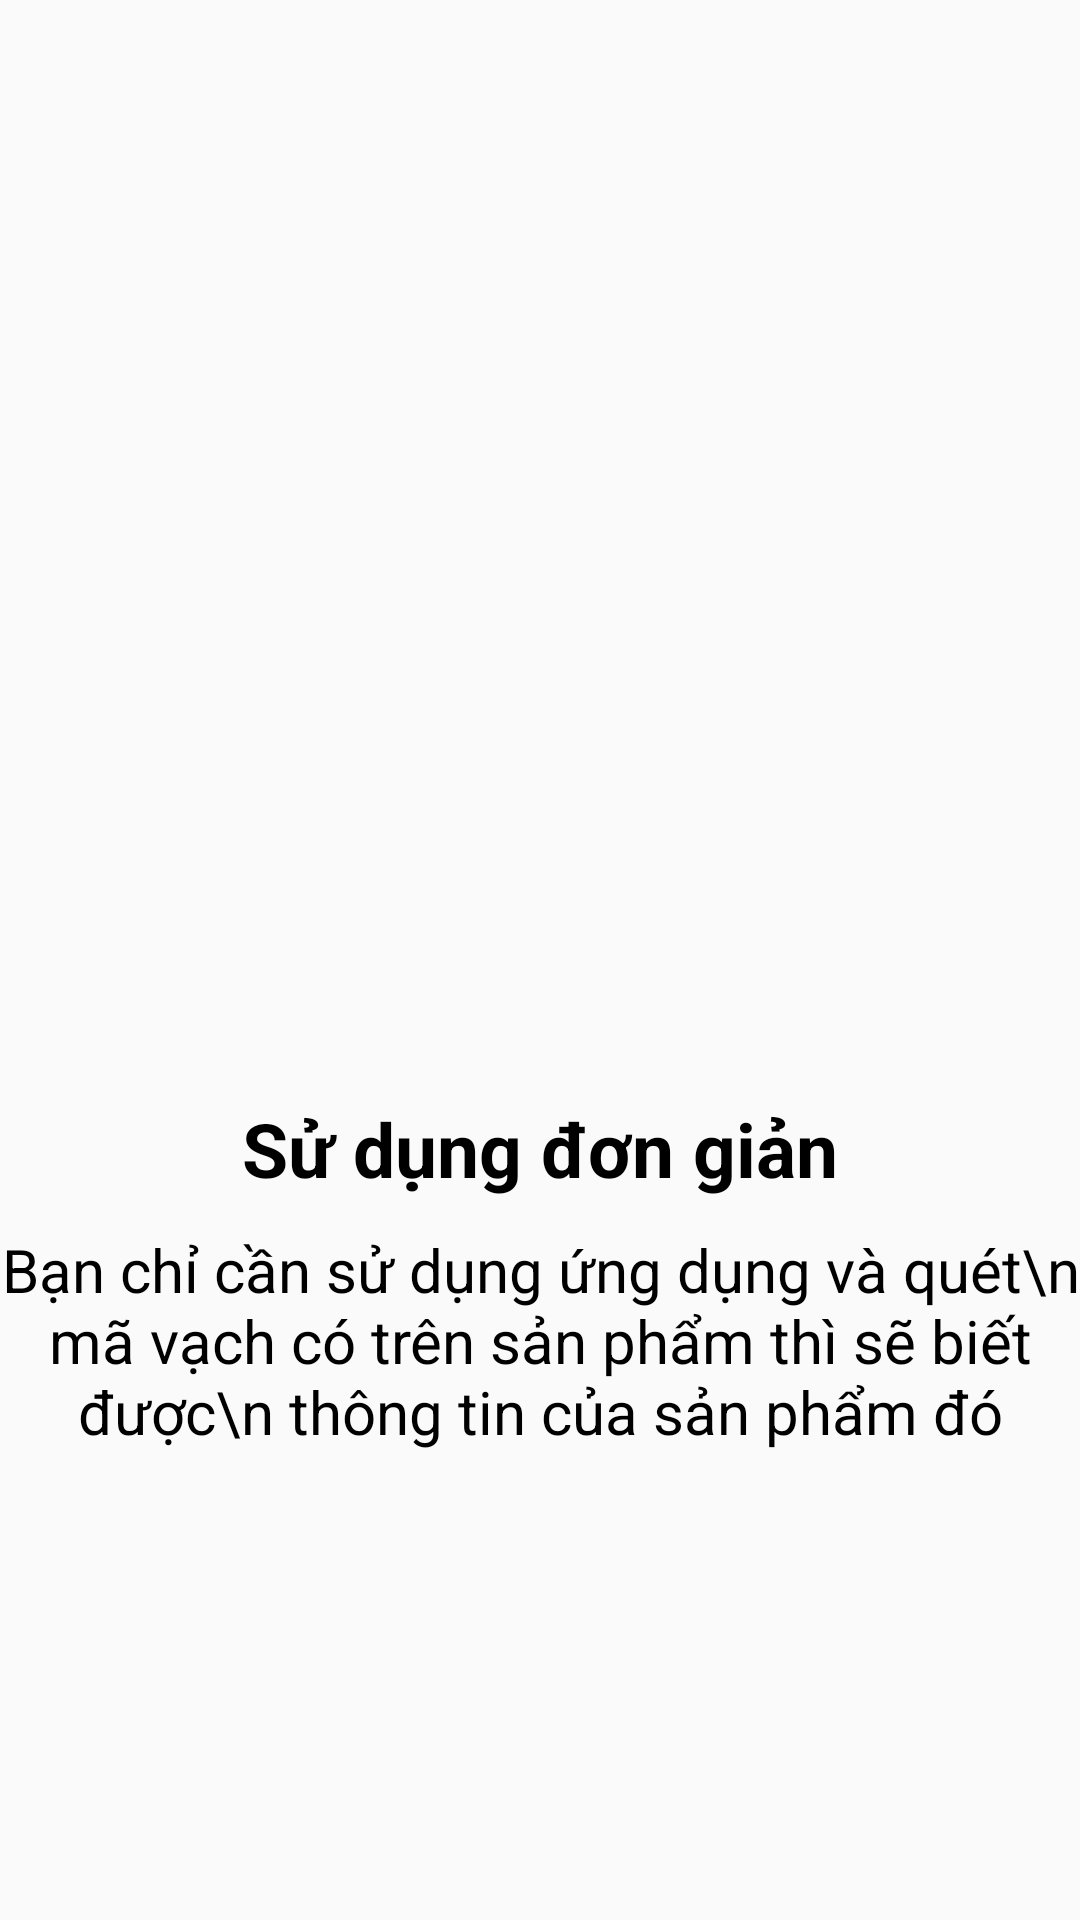

Layout XML and referenced resources for this Android screen:
<!-- AndroidManifest.xml: application theme Theme.Ofood -->
<!-- res/layout/fragment_onboarding2.xml -->
<?xml version="1.0" encoding="utf-8"?>
<RelativeLayout xmlns:android="http://schemas.android.com/apk/res/android"
    xmlns:tools="http://schemas.android.com/tools"
    android:layout_width="match_parent"
    android:layout_height="match_parent"
    tools:context=".Activity.Onboarding.Fragments.OnboardingFragment2">

    <LinearLayout
        android:layout_width="wrap_content"
        android:layout_height="wrap_content"
        android:layout_centerVertical="true"
        android:layout_centerHorizontal="true"
        android:orientation="vertical"
        >
        <ImageView
            android:layout_width="200dp"
            android:layout_height="200dp"
            android:src="@drawable/icon_scan_qr"
            android:layout_gravity="center"
            ></ImageView>
        <TextView
            android:layout_marginTop="10dp"
            android:layout_width="wrap_content"
            android:layout_height="wrap_content"
            android:text="Sử dụng đơn giản"
            android:textColor="@color/black"
            android:textStyle="bold"
            android:textSize="25dp"
            android:textAlignment="center"
            android:layout_gravity="center"
            ></TextView>
        <TextView
            android:layout_marginTop="10dp"
            android:layout_width="wrap_content"
            android:layout_height="wrap_content"
            android:text="Bạn chỉ cần sử dụng ứng dụng và quét\n mã vạch có trên sản phẩm thì sẽ biết được\n thông tin của sản phẩm đó"
            android:textColor="@color/black"
            android:textAlignment="center"
            android:layout_gravity="center"
            android:textSize="20dp"></TextView>
    </LinearLayout>

</RelativeLayout>
<!-- resources referenced by this layout -->
<resources>
  <style name="Theme.Ofood" parent="Theme.AppCompat.DayNight.DarkActionBar">
          
          <item name="colorPrimary">@color/purple_500</item>
          <item name="colorPrimaryVariant">@color/purple_700</item>
          <item name="colorOnPrimary">@color/white</item>
          
          <item name="colorSecondary">@color/teal_200</item>
          <item name="colorSecondaryVariant">@color/teal_700</item>
          <item name="colorOnSecondary">@color/black</item>
          
          <item name="android:statusBarColor" tools:targetApi="l">?attr/colorPrimaryVariant</item>
          
      </style>
  <!-- not gathered from this repository: default colours our renderer supplied (Android Studio template values) -->
  <color name="purple_500">#FF6200EE</color>
  <color name="purple_700">#FF3700B3</color>
  <color name="teal_200">#FF03DAC5</color>
  <color name="teal_700">#FF018786</color>
  <color name="black">#FF000000</color>
  <color name="white">#FFFFFFFF</color>
</resources>
